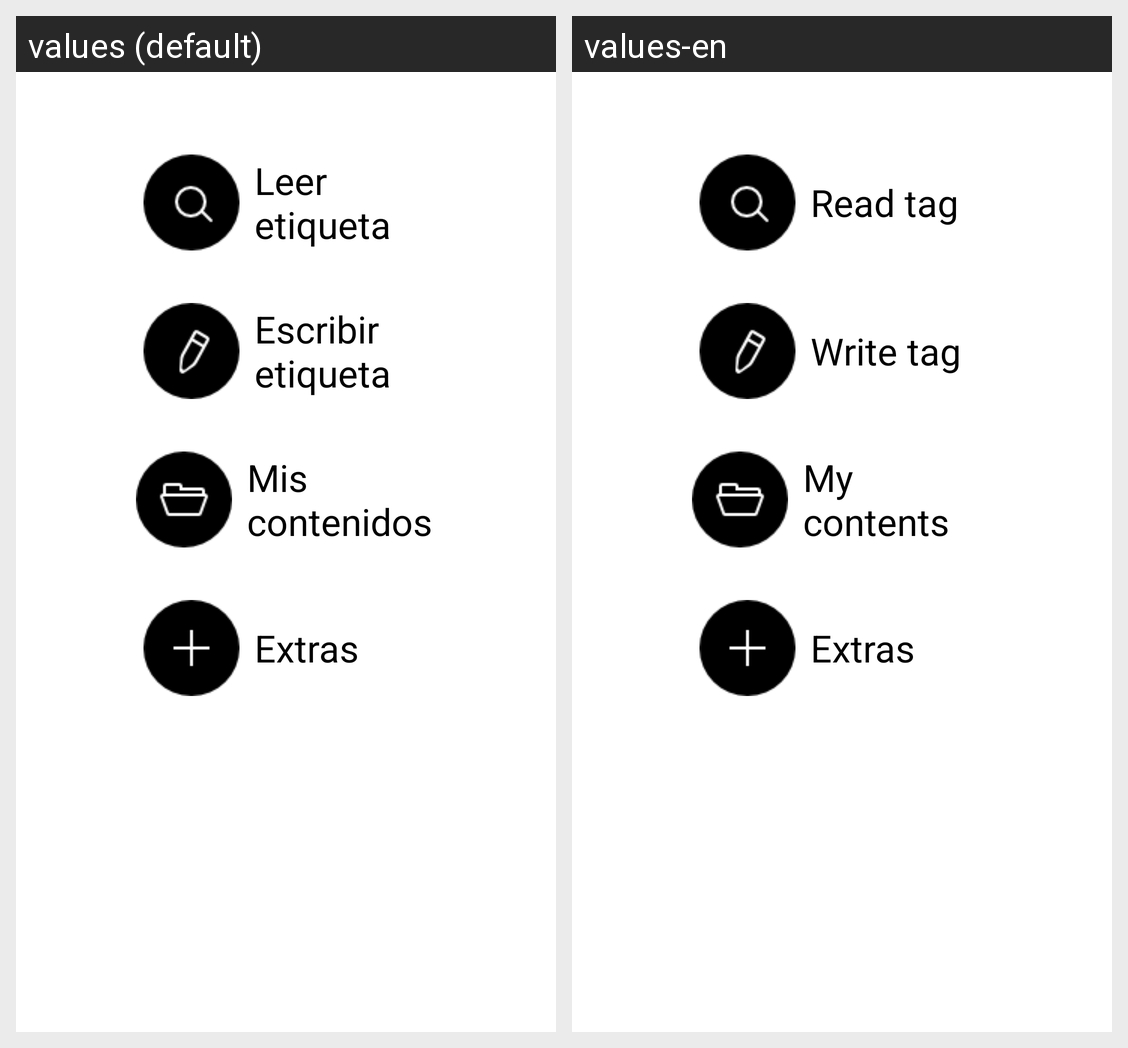

Locale-by-locale string values for the Android screen shown in this grid:
Android screen res/layout/activity_main.xml rendered under 2 locales, left to right: values (default), values-en. Device: Nexus 5 (rendered at 1080×1920; each locale shown at half size, 540×960, under a caption strip naming it); theme AppTheme.
Strings drawn on this screen, with the default value and each locale's value (text and hints the layout hard-codes, and strings that could not be matched under every locale, appear in the picture but are not listed):

read
  values: Leer etiqueta
  values-en: Read tag

write
  values: Escribir etiqueta
  values-en: Write tag

my_tags
  values: Mis contenidos
  values-en: My contents

extras
  values: Extras
  values-en: Extras
